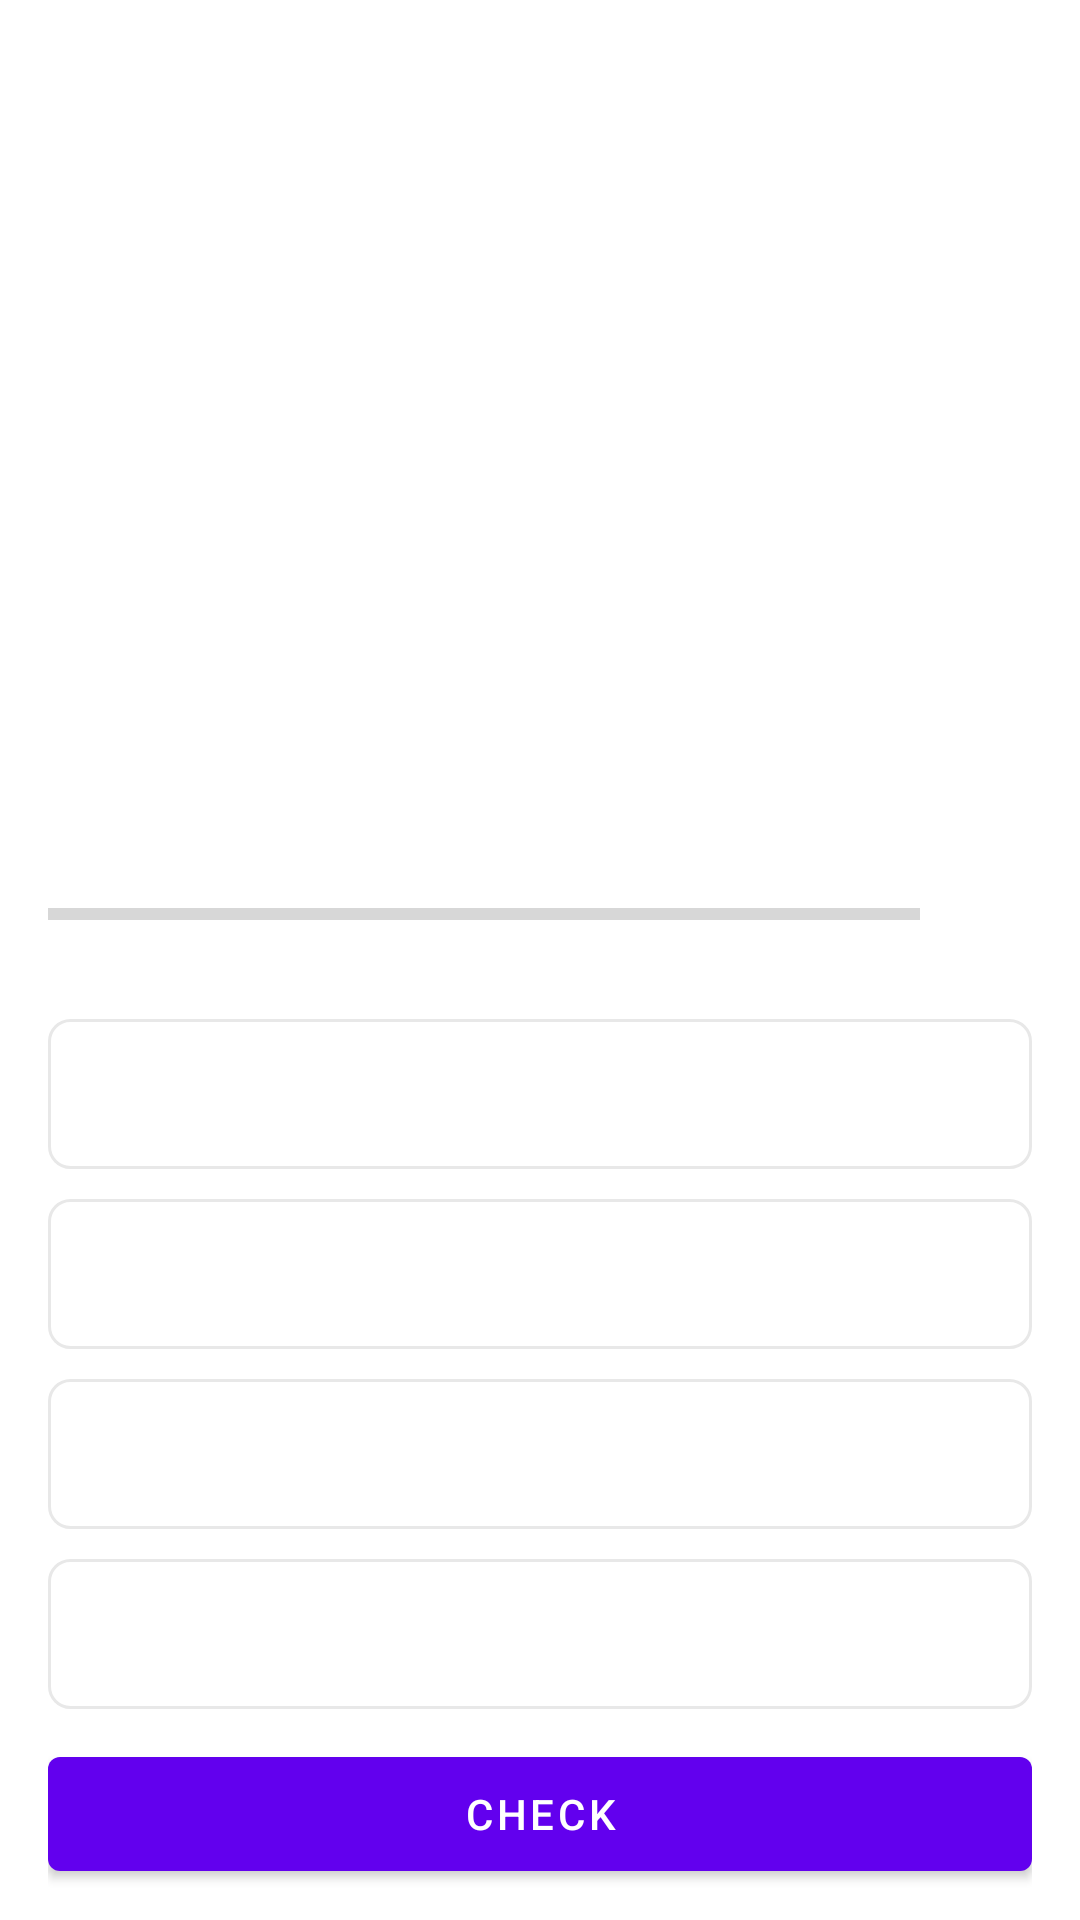

Layout XML and referenced resources for this Android screen:
<!-- AndroidManifest.xml: application theme Theme.QuizApp -->
<!-- res/layout/activity_questions.xml -->
<?xml version="1.0" encoding="utf-8"?>
<androidx.core.widget.NestedScrollView xmlns:android="http://schemas.android.com/apk/res/android"
    xmlns:app="http://schemas.android.com/apk/res-auto"
    xmlns:tools="http://schemas.android.com/tools"
    android:layout_width="match_parent"
    android:layout_height="match_parent"
    tools:context=".ui.QuestionsActivity">

    <androidx.appcompat.widget.LinearLayoutCompat
        android:layout_width="match_parent"
        android:layout_height="wrap_content"
        android:orientation="vertical"
        android:gravity="top|center"
        android:padding="16dp">

        <TextView
            android:id="@+id/question_text_view"
            android:layout_width="wrap_content"
            android:layout_height="wrap_content"
            android:textSize="25sp"
            android:textStyle="normal"
            android:gravity="center"
            tools:text="What country doest this flag belong to?"/>

        <ImageView
            android:layout_marginTop="15dp"
            android:id="@+id/image_flag"
            android:layout_width="wrap_content"
            android:layout_height="200dp"
            android:contentDescription="@string/image_flag"
            tools:src="@drawable/finland_flag"/>


        <androidx.appcompat.widget.LinearLayoutCompat
            android:layout_marginTop="15dp"
            android:layout_width="match_parent"
            android:layout_height="wrap_content"
            android:orientation="horizontal"
            android:weightSum="10">

            <ProgressBar
                android:id="@+id/progressBar"
                android:layout_width="0dp"
                android:layout_height="wrap_content"
                android:layout_weight="9"
                style="?android:attr/progressBarStyleHorizontal"
                android:max="10"
                android:minHeight="50dp"
                android:indeterminate="false"
                tools:progress="7"/>

            <TextView
                android:id="@+id/text_view_progress"
                android:layout_width="0dp"
                android:layout_height="wrap_content"
                tools:text="0/10"
                android:textSize="15sp"
                android:layout_weight="1"
                android:layout_marginStart="5dp"
                android:layout_gravity="center_vertical"/>


        </androidx.appcompat.widget.LinearLayoutCompat>

        <TextView
            android:id="@+id/text_view_option_one"
            android:layout_width="match_parent"
            android:layout_height="wrap_content"
            android:textColor="@android:color/darker_gray"
            android:gravity="center"
            tools:text="Option 1"
            android:textSize="20sp"
            android:background="@drawable/default_option_border_bg"
            android:layout_marginTop="10dp"
            android:minHeight="50dp"/>

        <TextView
            android:id="@+id/text_view_option_two"
            android:layout_width="match_parent"
            android:layout_height="wrap_content"
            android:textColor="@android:color/darker_gray"
            android:gravity="center"
            tools:text="Option 2"
            android:textSize="20sp"
            android:background="@drawable/default_option_border_bg"
            android:layout_marginTop="10dp"
            android:minHeight="50dp"/>

        <TextView
            android:id="@+id/text_view_option_three"
            android:layout_width="match_parent"
            android:layout_height="wrap_content"
            android:textColor="@android:color/darker_gray"
            android:gravity="center"
            tools:text="Option 3"
            android:textSize="20sp"
            android:background="@drawable/default_option_border_bg"
            android:layout_marginTop="10dp"
            android:minHeight="50dp"/>

        <TextView
            android:id="@+id/text_view_option_four"
            android:layout_width="match_parent"
            android:layout_height="wrap_content"
            android:textColor="@android:color/darker_gray"
            android:gravity="center"
            tools:text="Option 4"
            android:textSize="20sp"
            android:background="@drawable/default_option_border_bg"
            android:layout_marginTop="10dp"
            android:minHeight="50dp"/>

        <Button
            android:layout_marginTop="10dp"
            android:id="@+id/button_check"
            android:layout_width="match_parent"
            android:layout_height="wrap_content"
            android:text="@string/check"
            android:textColor="@color/white"
            android:minHeight="50dp"/>

    </androidx.appcompat.widget.LinearLayoutCompat>

</androidx.core.widget.NestedScrollView>
<!-- resources referenced by this layout -->
<resources>
  <!-- drawable default_option_border_bg (drawable) -->
  <?xml version="1.0" encoding="utf-8"?>
  <shape android:shape="rectangle" xmlns:android="http://schemas.android.com/apk/res/android">
  
      <stroke android:width="1dp"
          android:color="#E8E8E8"/>
      <solid android:color="@color/white"/>
      <corners android:radius="7dp"/>
  </shape>
  <!-- drawable finland_flag: png bitmap (drawable-v24, 1960 bytes) -->
  <string name="check">Check</string>
  <string name="image_flag">Image Flag</string>
  <style name="Theme.QuizApp" parent="Theme.MaterialComponents.DayNight.DarkActionBar">
          
          <item name="colorPrimary">@color/purple_500</item>
          <item name="colorPrimaryVariant">@color/purple_700</item>
          <item name="colorOnPrimary">@color/white</item>
          
          <item name="colorSecondary">@color/teal_200</item>
          <item name="colorSecondaryVariant">@color/teal_700</item>
          <item name="colorOnSecondary">@color/black</item>
          
          <item name="android:statusBarColor">?attr/colorPrimaryVariant</item>
          
      </style>
  <!-- not gathered from this repository: default colours our renderer supplied (Android Studio template values) -->
  <color name="purple_500">#FF6200EE</color>
  <color name="purple_700">#FF3700B3</color>
  <color name="teal_200">#FF03DAC5</color>
  <color name="teal_700">#FF018786</color>
  <color name="black">#FF000000</color>
  <color name="white">#FFFFFFFF</color>
</resources>
